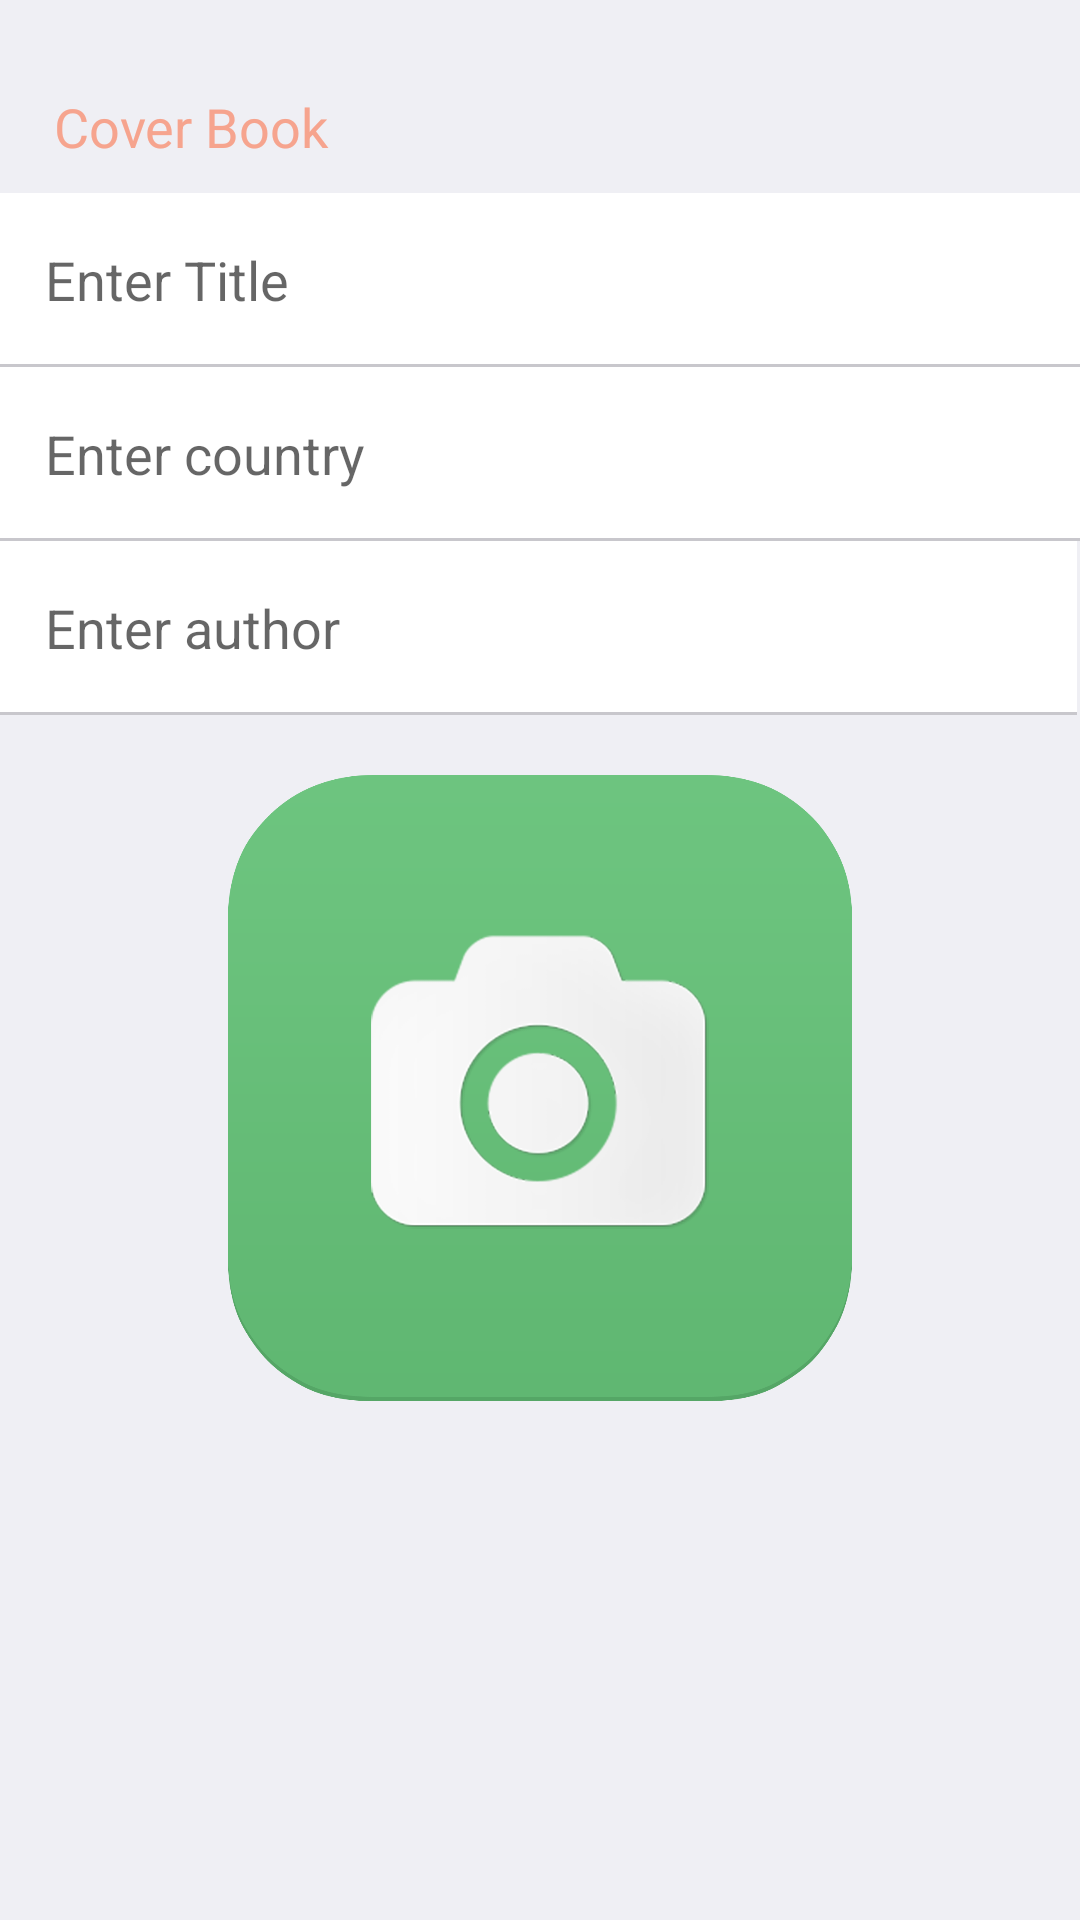

This screen was rendered from an Android layout file. Write that file and the resources it references.
<!-- AndroidManifest.xml: application theme AppTheme -->
<!-- res/layout/activity_cover_book.xml -->
<?xml version="1.0" encoding="utf-8"?>
<LinearLayout xmlns:android="http://schemas.android.com/apk/res/android"
    android:layout_width="match_parent"
    android:layout_height="match_parent"
    android:background="#efeff4"
    android:orientation="vertical" >

    <TextView
        android:id="@+id/textBook"
        android:layout_marginTop="30dp"
         android:layout_marginLeft="18dp"
        android:layout_width="wrap_content"
        android:layout_height="wrap_content"
        android:textColor="#f6a48e"
        android:text="Cover Book"
        android:textAppearance="?android:attr/textAppearanceMedium" />

    <LinearLayout
        android:layout_width="match_parent"
        android:layout_height="wrap_content"
        android:layout_marginTop="10dp"
        android:orientation="horizontal" >

        

        <EditText
            android:id="@+id/editTitle"
            android:layout_width="214dp"
            android:layout_height="58dp"
            android:layout_weight="0.19"
            android:background="@drawable/border"
            android:ems="20"
            android:hint="Enter Title"
            android:paddingLeft="15dip"
            android:paddingRight="15dip" />
    </LinearLayout>

    

    <LinearLayout
        android:layout_width="match_parent"
        android:layout_height="wrap_content" >

        <EditText
            android:id="@+id/editCountry"
            android:layout_width="wrap_content"
            android:layout_height="58dp"
            android:layout_weight="0.64"
            android:background="@drawable/border"
            android:ems="20"
            android:hint="Enter country"
            android:paddingLeft="15dip"
            android:paddingRight="15dip" >
        </EditText>
    </LinearLayout>

    

    <LinearLayout
        android:layout_width="match_parent"
        android:layout_height="wrap_content"
      >

        <EditText
            android:id="@+id/editAuthor"
            android:layout_width="359dp"
            android:layout_height="58dp"
            android:layout_gravity="right"
            android:background="@drawable/border"
            android:ems="20"
            android:hint="Enter author"
            android:paddingLeft="15dip"
            android:paddingRight="15dip" />

    </LinearLayout>

    <LinearLayout
        android:layout_width="match_parent"
        android:layout_height="wrap_content"
        android:layout_marginTop="20dp"
        android:layout_weight="0.16" >

        <ImageView
            android:id="@+id/imageInsert"
            android:layout_width="match_parent"
            android:layout_height="210dp"
            android:layout_marginBottom="27dp"
            android:hint="PHOTO"
            android:padding="0dp"
            android:src="@drawable/camera" />
    </LinearLayout>

</LinearLayout>
<!-- resources referenced by this layout -->
<resources>
  <!-- drawable border (drawable-hdpi) -->
  <?xml version="1.0" encoding="utf-8"?>
  <layer-list xmlns:android="http://schemas.android.com/apk/res/android">
  
      <item android:top="-1dp" android:right="-1dp" android:left="-1dp">
        <shape>
              <solid android:color="#FFFFFF" />
              <stroke android:width="1dp" android:color="#c8c7cc" />
        </shape>
      </item>
  
  </layer-list>
  <!-- drawable camera: png bitmap (drawable-hdpi, 104527 bytes) -->
  <style name="AppTheme" parent="AppBaseTheme">
          
  		<item name="android:actionBarStyle"> @style/ActionBar</item>
  
  	
  		
      </style>
  <style name="AppBaseTheme" parent="Theme.AppCompat.Light">
          
      </style>
  <style name="ActionBar" parent="@android:style/Widget.Holo.ActionBar">
      	<item name="android:background"> #f5f4f2</item>
    
  	 	<item name="android:titleTextStyle">@style/ActionBar.TitleTextStyle</item>
  	 
      </style>
  <style name="ActionBar.TitleTextStyle" parent="@android:style/Widget.Holo.ActionBar">
      	<item name="android:textColor">#06ac81</item>
  
   	 </style>
</resources>
